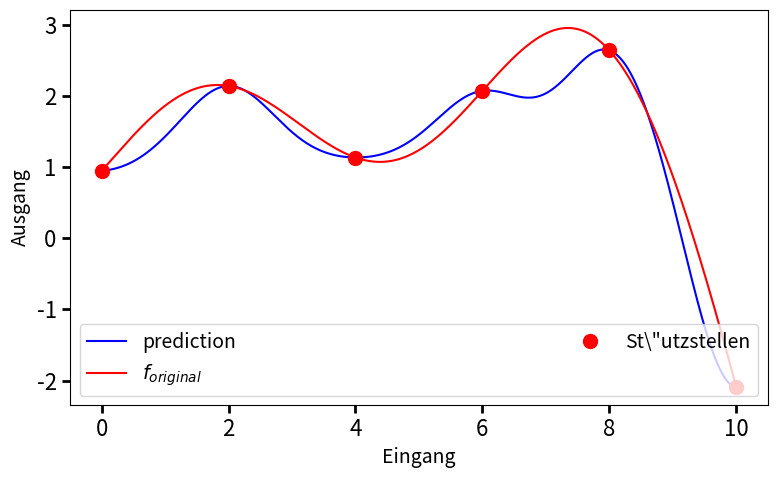

Reproduce this figure in Python. (Note: this script raises an exception after producing the figure.)

import numpy as np
import math
import matplotlib.pyplot as plt
from matplotlib import rc
import matplotlib
import scipy

FONT_SIZE=14
font = {'family':'sans-serif', 'size':FONT_SIZE}

def printMat(mat, octave=False):
    if octave:
        print('['+';\n'.join([''.join(['{:10.3} '.format(item) for item in row]) for row in mat])+']')
    else:
        print('\n'.join([''.join(['{:10.3}\t'.format(item) for item in row]) for row in mat]))

# this is our sample function
def f(x):
    return math.sin(x) + 0.95 + 0.075*x**2 - 0.001*x**4

#calcs the correlation matrix
def calc_corMat(x, theta, p, plot_it=False):
    n = len(x)
    corMat = np.zeros((n, n))
    diff = []
    expFunc = []
    for row in range(0, n):
        for column in range(0, n):
            corMat[row][column] = math.exp(-theta * abs(x[row] - x[column]) ** p)
            # since this is a symetric mat...
            # corMat[column][row] = corMat[row][column]
            diff.append(x[row] - x[column])
            expFunc.append(math.exp(-theta * abs(x[row] - x[column]) ** p))

    if plot_it:
        fig, ax = plt.subplots()
        # rc('text', usetex=True)
        rc('font', **font)
        rc('xtick', labelsize=FONT_SIZE)
        rc('ytick', labelsize=FONT_SIZE)
        plt.plot(diff, expFunc, 'bo', label='p=?, theta=?')
        ax.legend(loc=1, ncol=1)  # , mode="expand")
        ax.set_xlabel('x_i - x', fontdict=font)
        ax.set_ylabel('exp(-\theta |x_i-x|^p)', fontdict=font)
        ax.tick_params(labelsize=16., length=6, width=2)
        plt.tight_layout()
        plt.show()
    return corMat

#calcs the likelyhood
def calc_likelihood(x, y, theta, p):
    corMat = calc_corMat(x, theta, p)
    n = len(y)
    y = np.array(y)
    LnDetCorMat = np.log(np.linalg.det(corMat))
    one = np.ones((n, 1)).flatten()
    mu = (np.transpose(one) @ np.linalg.inv(corMat) @ y) / (np.transpose(one) @ np.linalg.inv(corMat) @ one)
    SigmaSqr = (np.transpose(y - one * mu) @ np.linalg.inv(corMat) @ (y - one * mu)) / n
    NegLnLike = (-1) * (-(n / 2) * np.log(SigmaSqr) - 0.5 * LnDetCorMat)
    return NegLnLike

def predict(x_pred, x, y, theta, p):
    n = len(y)
    corMat = calc_corMat(x, theta, p)
    one = np.ones((n, 1)).flatten()
    mu = (np.transpose(one) @ np.linalg.inv(corMat) @ y) / (np.transpose(one) @ np.linalg.inv(corMat) @ one)
    psi = np.ones((n, 1)).flatten()
    for i in range(0, len(psi)):
        psi[i] = math.exp(-theta * abs(x[i] - x_pred) ** p)
    fx = mu + np.transpose(psi) @ np.linalg.inv(corMat) @ (y - one * mu)
    return fx

if __name__ == '__main__':
    # the smooth whole function
    fx = np.linspace(0, 10, 1001)
    fy = list(map(f,fx))

    # now we pretend we only know a view points
    px = [0., 2., 4., 6., 8., 10.]
    py = list(map(f,px))


    #first fixed exponent here
    p = 2.
    #first fixed factor here
    theta = 1.


    standardDeviation = np.std(py)
    sigma = standardDeviation
    #covMat = (sigma**2) * corMat.copy()
    #printMat(corMat, octave=True)

    #U = np.linalg.cholesky(corMat)

    NegLnLike = calc_likelihood(px, py, theta, p)
    print('negLnLike = ' + str(NegLnLike))

    thetas = np.linspace(0.01, 1000, 1000)
    likely = []
    for thet in thetas:
        likely.append(calc_likelihood(px, py, thet, 2))
    #plt.plot(thetas, likely)
    #plt.show()

    fig, ax = plt.subplots()
    # rc('text', usetex=True)
    rc('font', **font)
    rc('xtick', labelsize=FONT_SIZE)
    rc('ytick', labelsize=FONT_SIZE)


    #fx = np.linspace(0., 10., 100+1)
    krigY = np.zeros((len(fx),1)).flatten()
    for i in range(0, len(fx)):
        krigY[i] = predict(fx[i], px, py, theta, p)
    ax.plot(fx, krigY, 'b-', label='prediction')
    #plt.show()





    """
    dist = []
    diff = []
    for i in range(0, len(px)):
        for i2 in range(i, len(px)):
            dist.append(abs(px[i] - px[i2]))
            diff.append(0.5 * (py[i] - py[i2])**2)
    
    plt.plot(dist, diff, 'bo')
    plt.show()
    """



    ax.plot(fx, fy, 'r-', label=r'$f_{original}$')
    ax.plot(px, py, 'ro', label=r'St\"utzstellen', markersize=10)
    ax.legend(loc=3, ncol=2, mode="expand")
    ax.set_xlabel('Eingang', fontdict=font)
    ax.set_ylabel('Ausgang', fontdict=font)
    ax.tick_params(labelsize=16., length=6, width=2)
    fig.set_size_inches(8, 5)
    plt.tight_layout()
    plt.savefig('dataOut/radialBasisR2.svg')
    plt.savefig('dataOut/radialBasisR2.pdf')
    plt.show()
